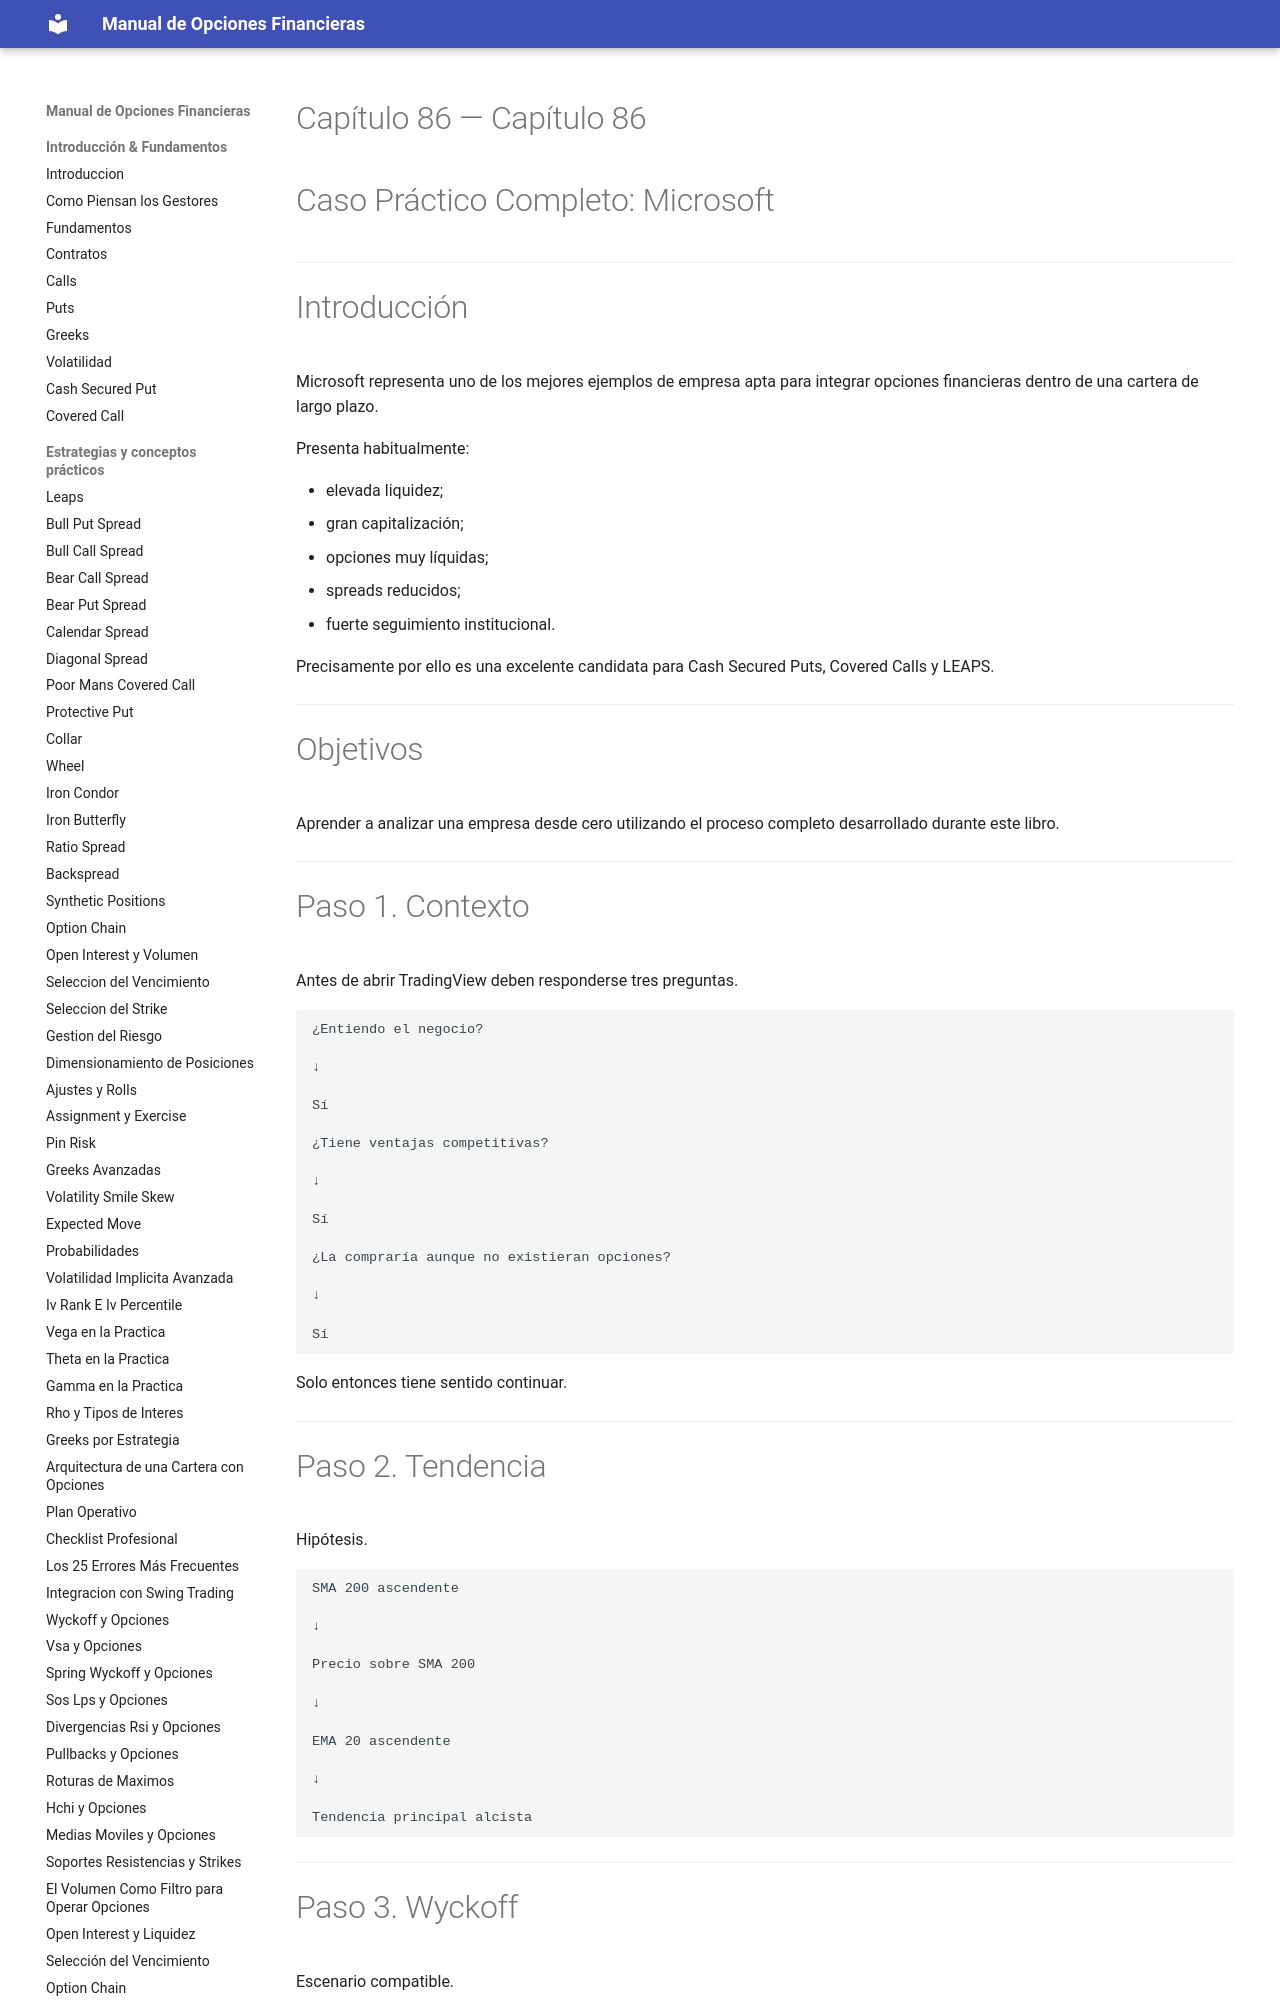

repository: juanahs/opciones-financieras · page: 86-casos-practicos-completos-microsoft/index.html · generator: mkdocs

---
description: ""
date: 2026-09-21
tags: []
draft: false
title: "Capítulo 86 — Caso Práctico Completo: Microsoft"

---

# Capítulo 86 — Caso Práctico Completo: Microsoft



---

# Introducción

Microsoft representa uno de los mejores ejemplos de empresa apta para integrar opciones financieras dentro de una cartera de largo plazo.

Presenta habitualmente:

- elevada liquidez;
- gran capitalización;
- opciones muy líquidas;
- spreads reducidos;
- fuerte seguimiento institucional.
